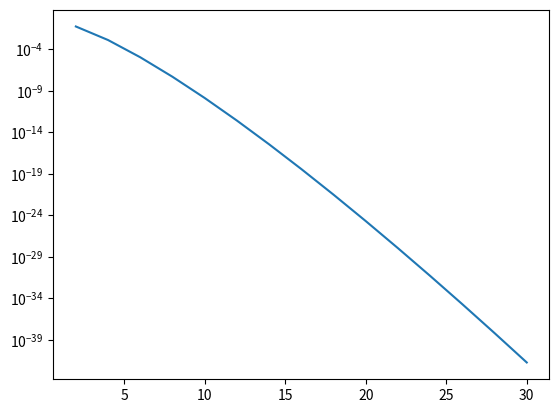

The matplotlib source for this figure:
import matplotlib.pyplot as plt
from decimal import Decimal, getcontext, localcontext
from math import factorial as math_factorial

# Set the precision (for example, 50 decimal places)
getcontext().prec = 50


def factorial(n):
    # We use the standard math factorial but convert the result to a Decimal
    return Decimal(math_factorial(n))


# Assuming μ and ν are already Decimal objects and Pjμ, Pjν are lists of Decimal objects
# and number_of_states is an integer
Y = []
for N in range(2,32,2):

    number_of_states = 2
    FjZμXν = [0] * N
    FjXμXν = [0] * N
    with localcontext() as ctx:  # Use local context to avoid affecting global precision
        ctx.prec = 100  # Set precision for this block
        μ = Decimal('0.5')
        ν = Decimal('0.005')
        Pjμ = [(-μ).exp()*sum([μ**(l*N+j)/factorial(l*N+j) for l in range(number_of_states)]
                            )for j in range(N)]
        Pjν = [(-ν).exp()*sum([ν**(l*N+j)/factorial(l*N+j) for l in range(number_of_states)]
                            )for j in range(N)]
        for j in range(N):

            # μν_pow = (μ * ν).sqrt()  # Square root of the product of μ and ν
            FjZμXν[j] = (-(μ + ν) / 2).exp() / (Pjμ[j] * Pjν[j]).sqrt() * sum(
                [((μ * ν) ** Decimal((l * N + j) / 2) / factorial(l * N + j) ** Decimal('1.5'))
                    for l in range(number_of_states)])
            FjZμXν[j] = Decimal('1')-FjZμXν[j]
            FjXμXν[j] = (-(μ + ν) / Decimal('2')).exp() / (Pjμ[j] * Pjν[j]).sqrt() * sum(
                [((μ * ν) ** (Decimal(l * N + j)/Decimal('2')) / factorial(l * N + j))
                    for l in range(number_of_states)])
            FjXμXν[j] = Decimal('1')-FjXμXν[j]
        Y.append(FjXμXν[0])
plt.semilogy(range(2,32,2), Y)
plt.show()
